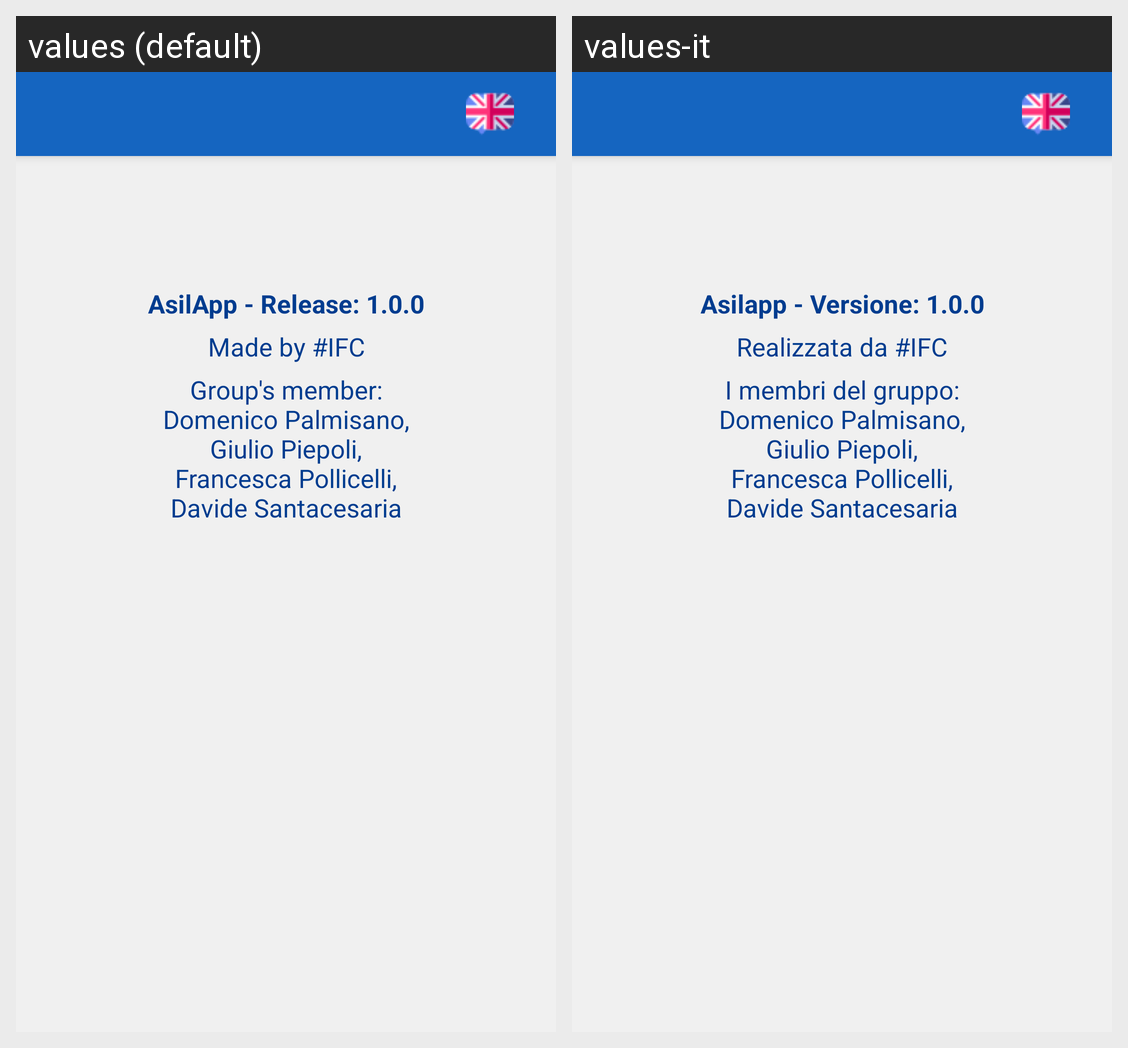

The same Android screen rendered under two of its app's locales, left to right. List the strings drawn on it with the default value and each locale's translation.
Android screen res/layout/activity_app_details.xml rendered under 2 locales, left to right: values (default), values-it. Device: Nexus 5 (rendered at 1080×1920; each locale shown at half size, 540×960, under a caption strip naming it); theme AppTheme.
Strings drawn on this screen, with the default value and each locale's value (text and hints the layout hard-codes, and strings that could not be matched under every locale, appear in the picture but are not listed):

learn
  values: AsilApp - Release: 1.0.0
  values-it: Asilapp - Versione: 1.0.0

made
  values: Made by #IFC
  values-it: Realizzata da #IFC

team
  values: Group's member:
      Domenico Palmisano,
      Giulio Piepoli,
      Francesca Pollicelli,
      Davide Santacesaria
  values-it: I membri del gruppo:
      Domenico Palmisano,
      Giulio Piepoli,
      Francesca Pollicelli,
      Davide Santacesaria
